Image classification data set "new_dataset" (jgurien03/grailed-bot on GitHub). Class labels (7): accessories, bottoms, dresses, outerwear, shoes, skirts, tops.

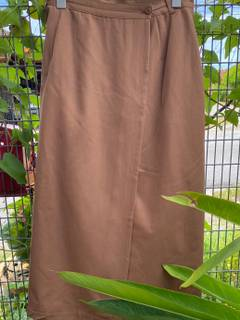
Label: skirts

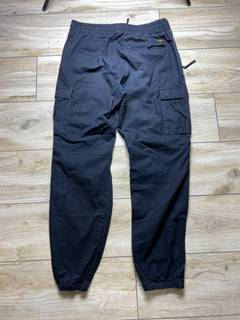
Label: bottoms

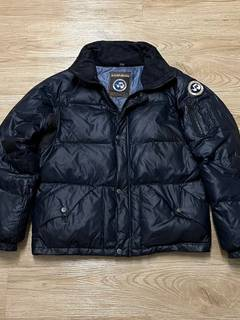
Label: outerwear

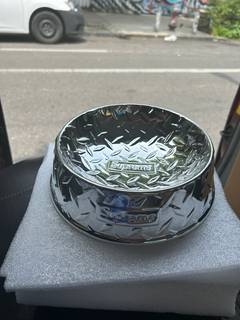
Label: accessories

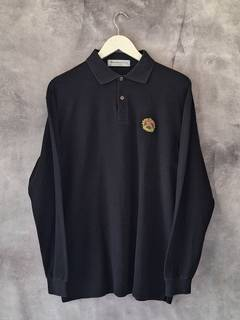
Label: tops

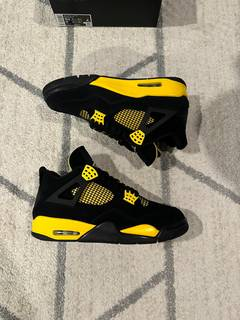
Label: shoes
